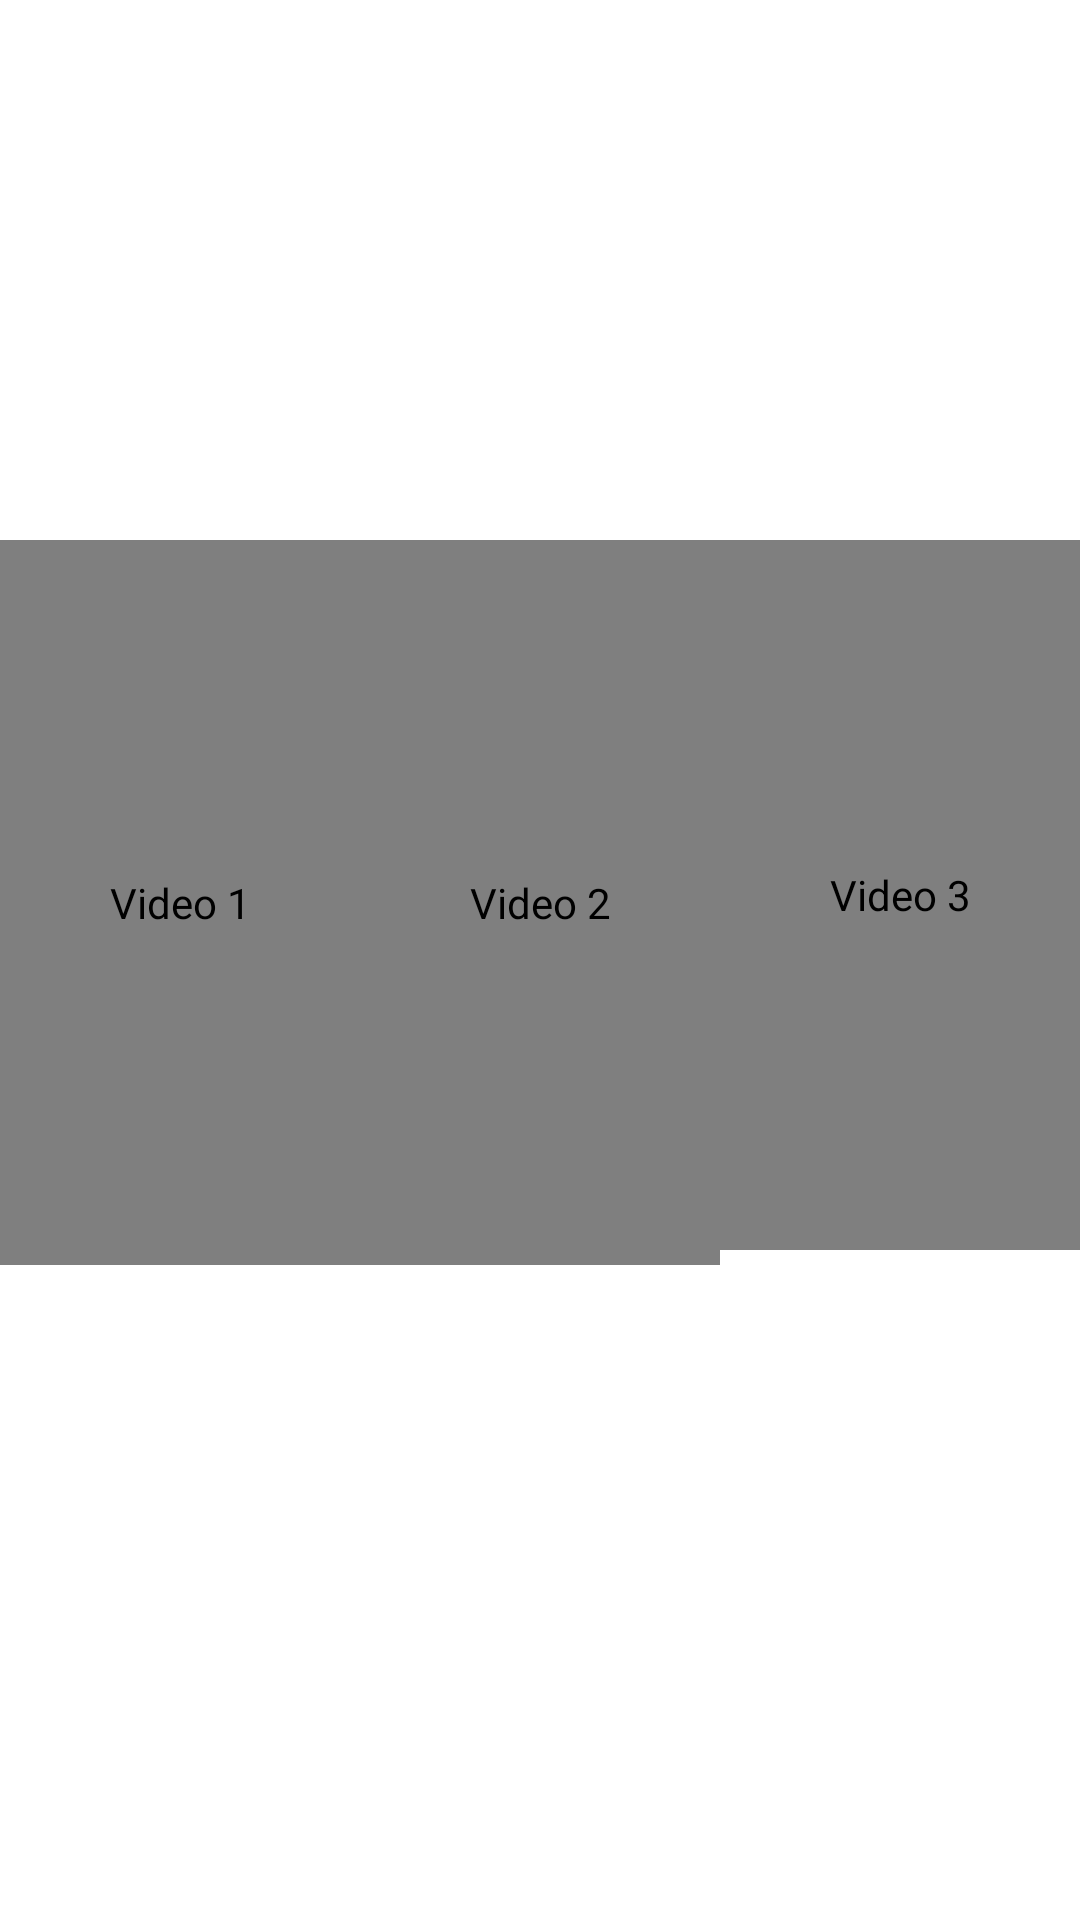

Produce the Android XML layout that renders to this screen, including the resource entries it uses.
<!-- AndroidManifest.xml: application theme Theme.MRICinema3 -->
<!-- res/layout/video_row.xml -->
<?xml version="1.0" encoding="utf-8"?>
<androidx.constraintlayout.widget.ConstraintLayout xmlns:android="http://schemas.android.com/apk/res/android"
    xmlns:app="http://schemas.android.com/apk/res-auto"
    xmlns:tools="http://schemas.android.com/tools"
    android:layout_width="match_parent"
    android:layout_height="match_parent">

    <LinearLayout
        android:id="@+id/video_row_layout"
        android:layout_width="0dp"
        android:layout_height="300dp"
        android:orientation="horizontal"
        android:paddingTop="10sp"
        app:layout_constraintBottom_toBottomOf="parent"
        app:layout_constraintEnd_toEndOf="parent"
        app:layout_constraintStart_toStartOf="parent"
        app:layout_constraintTop_toTopOf="parent">

        <LinearLayout
            android:layout_width="130sp"
            android:layout_height="match_parent"
            android:orientation="vertical"
            android:layout_weight = "1"
            >

            <com.example.mricinema3.VideoImage
                android:id="@+id/video_1"
                android:layout_width="match_parent"
                android:layout_height="110sp"
                android:contentDescription="Video 1"
                android:layout_weight = "1"
                />

            <TextView
                android:id="@+id/text_1"
                android:layout_width="wrap_content"
                android:layout_height="wrap_content"
                android:layout_gravity="center_horizontal"
                android:text=""
                android:textAlignment="center"
                android:textSize="16sp"
                android:layout_weight = "0.2"
                />

        </LinearLayout>

        <LinearLayout
            android:layout_width="130sp"
            android:layout_height="match_parent"
            android:orientation="vertical"
            android:layout_weight = "1"
            >

            <com.example.mricinema3.VideoImage
                android:id="@+id/video_2"
                android:layout_width="match_parent"
                android:layout_height="110sp"
                android:contentDescription="Video 2"
                android:layout_weight = "1"
                />

            <TextView
                android:id="@+id/text_2"
                android:layout_width="wrap_content"
                android:layout_height="wrap_content"
                android:layout_gravity="center_horizontal"
                android:text=""
                android:textAlignment="center"
                android:textSize="16sp"
                android:layout_weight = "0.2"

                />
        </LinearLayout>

        <LinearLayout
            android:layout_width="130sp"
            android:layout_height="match_parent"
            android:orientation="vertical"
            android:layout_weight = "1"
            >

            <com.example.mricinema3.VideoImage
                android:id="@+id/video_3"
                android:layout_width="match_parent"
                android:layout_height="110sp"
                android:contentDescription="Video 3"
                android:layout_weight = "0.8"
                />

            <TextView
                android:id="@+id/text_3"
                android:layout_width="wrap_content"
                android:layout_height="wrap_content"
                android:layout_gravity="center_horizontal"
                android:text=""
                android:textAlignment="center"
                android:textSize="16sp"
                android:visibility="visible"
                android:layout_weight = "0.2"
                />
        </LinearLayout>


    </LinearLayout>

</androidx.constraintlayout.widget.ConstraintLayout>
<!-- resources referenced by this layout -->
<resources>
  <style name="Theme.MRICinema3" parent="Theme.MaterialComponents.DayNight.DarkActionBar">
          
          <item name="colorPrimary">@color/purple_500</item>
          <item name="colorPrimaryVariant">@color/purple_700</item>
          <item name="colorOnPrimary">@color/white</item>
          
          <item name="colorSecondary">@color/teal_200</item>
          <item name="colorSecondaryVariant">@color/teal_700</item>
          <item name="colorOnSecondary">@color/black</item>
          
          <item name="android:statusBarColor" tools:targetApi="l">?attr/colorPrimaryVariant</item>
          
      </style>
  <!-- not gathered from this repository: default colours our renderer supplied (Android Studio template values) -->
  <color name="purple_500">#FF6200EE</color>
  <color name="purple_700">#FF3700B3</color>
  <color name="teal_200">#FF03DAC5</color>
  <color name="teal_700">#FF018786</color>
  <color name="black">#FF000000</color>
  <color name="white">#FFFFFFFF</color>
</resources>
